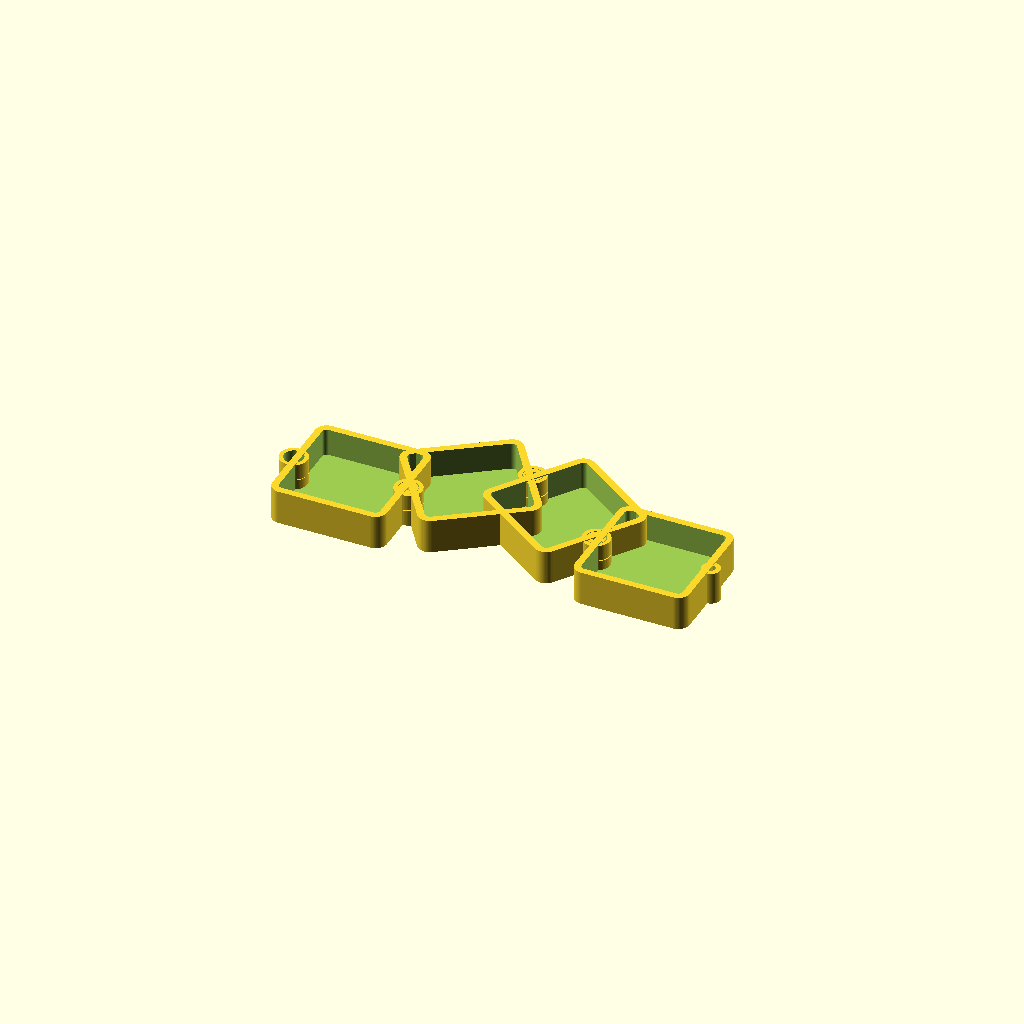
Cell 1: the model at its default parameters.
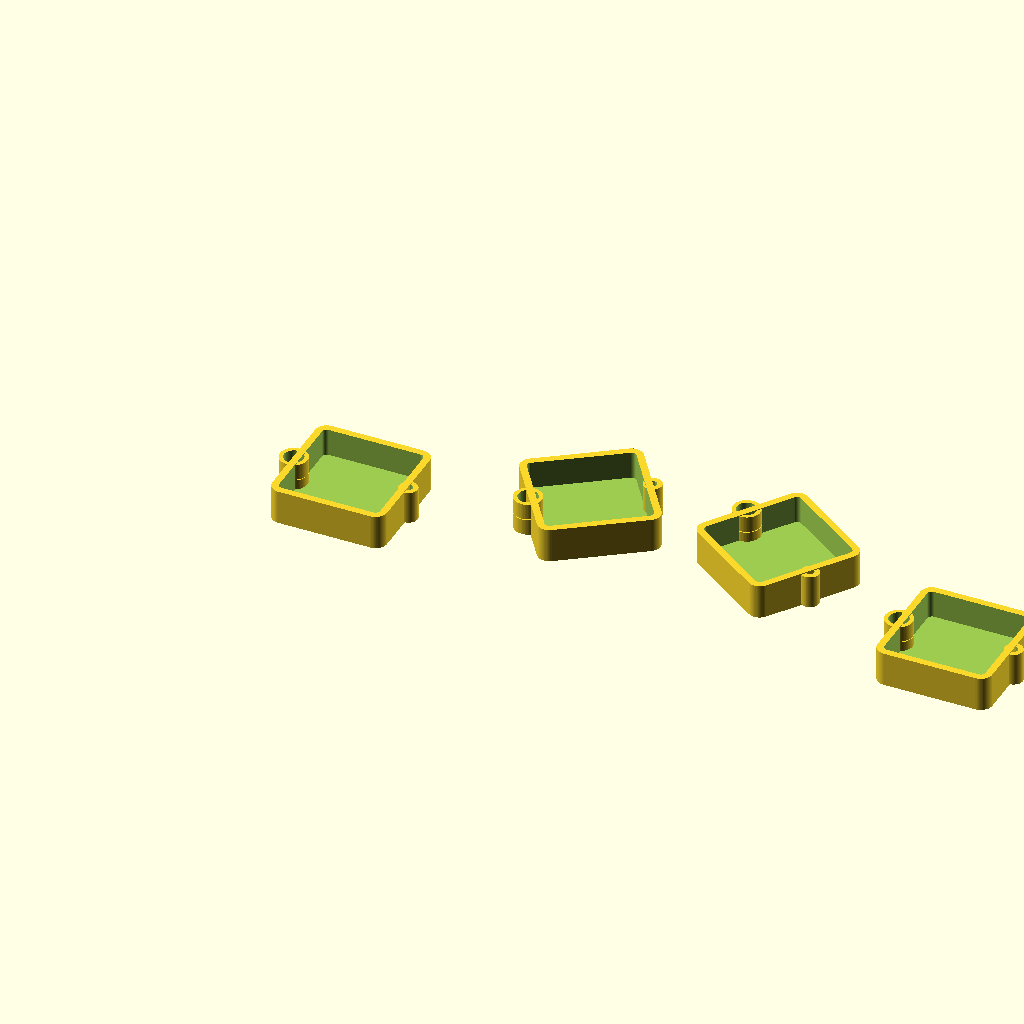
Cell 2: the same model with panel_pitch = 100.
All cells are drawn from one camera (rotation 55°, 0°, 25°, orthographic, colour scheme Cornfield), so only the parameter changes between them.
OpenSCAD source file atomic_design2/sample_four_panel_angle.scad:
// Four-panel assembly example
// Panels remain flat in Z and change direction around vertical hinge pins.

use <atomic_design_reference_box.scad>;

panel_pitch = 50;
panel_half_pitch = panel_pitch / 2;
first_joint_x = panel_half_pitch;
second_joint_x = first_joint_x + panel_pitch * cos(35);
second_joint_y = panel_pitch * sin(35);
third_joint_x = second_joint_x + panel_pitch * cos(-35);
third_joint_y = second_joint_y + panel_pitch * sin(-35);

// Panel 1: reference orientation.
atomic_design_panel();

// Panel 2: rotate 35 degrees around the first joint.
translate([first_joint_x, 0, 0]) {
    rotate([0, 0, 35]) {
        translate([panel_half_pitch, 0, 0]) {
            atomic_design_panel();
        }
    }
}

// Panel 3: rotate back by 35 degrees around the second joint.
translate([second_joint_x, second_joint_y, 0]) {
    rotate([0, 0, -35]) {
        translate([panel_half_pitch, 0, 0]) {
            atomic_design_panel();
        }
    }
}

// Panel 4: return to the reference orientation at the third joint.
translate([third_joint_x, third_joint_y, 0]) {
    translate([panel_half_pitch, 0, 0]) {
        atomic_design_panel();
    }
}
Parameter table extracted from the source (name, type, default, range or options):
panel_pitch: number, default 50
